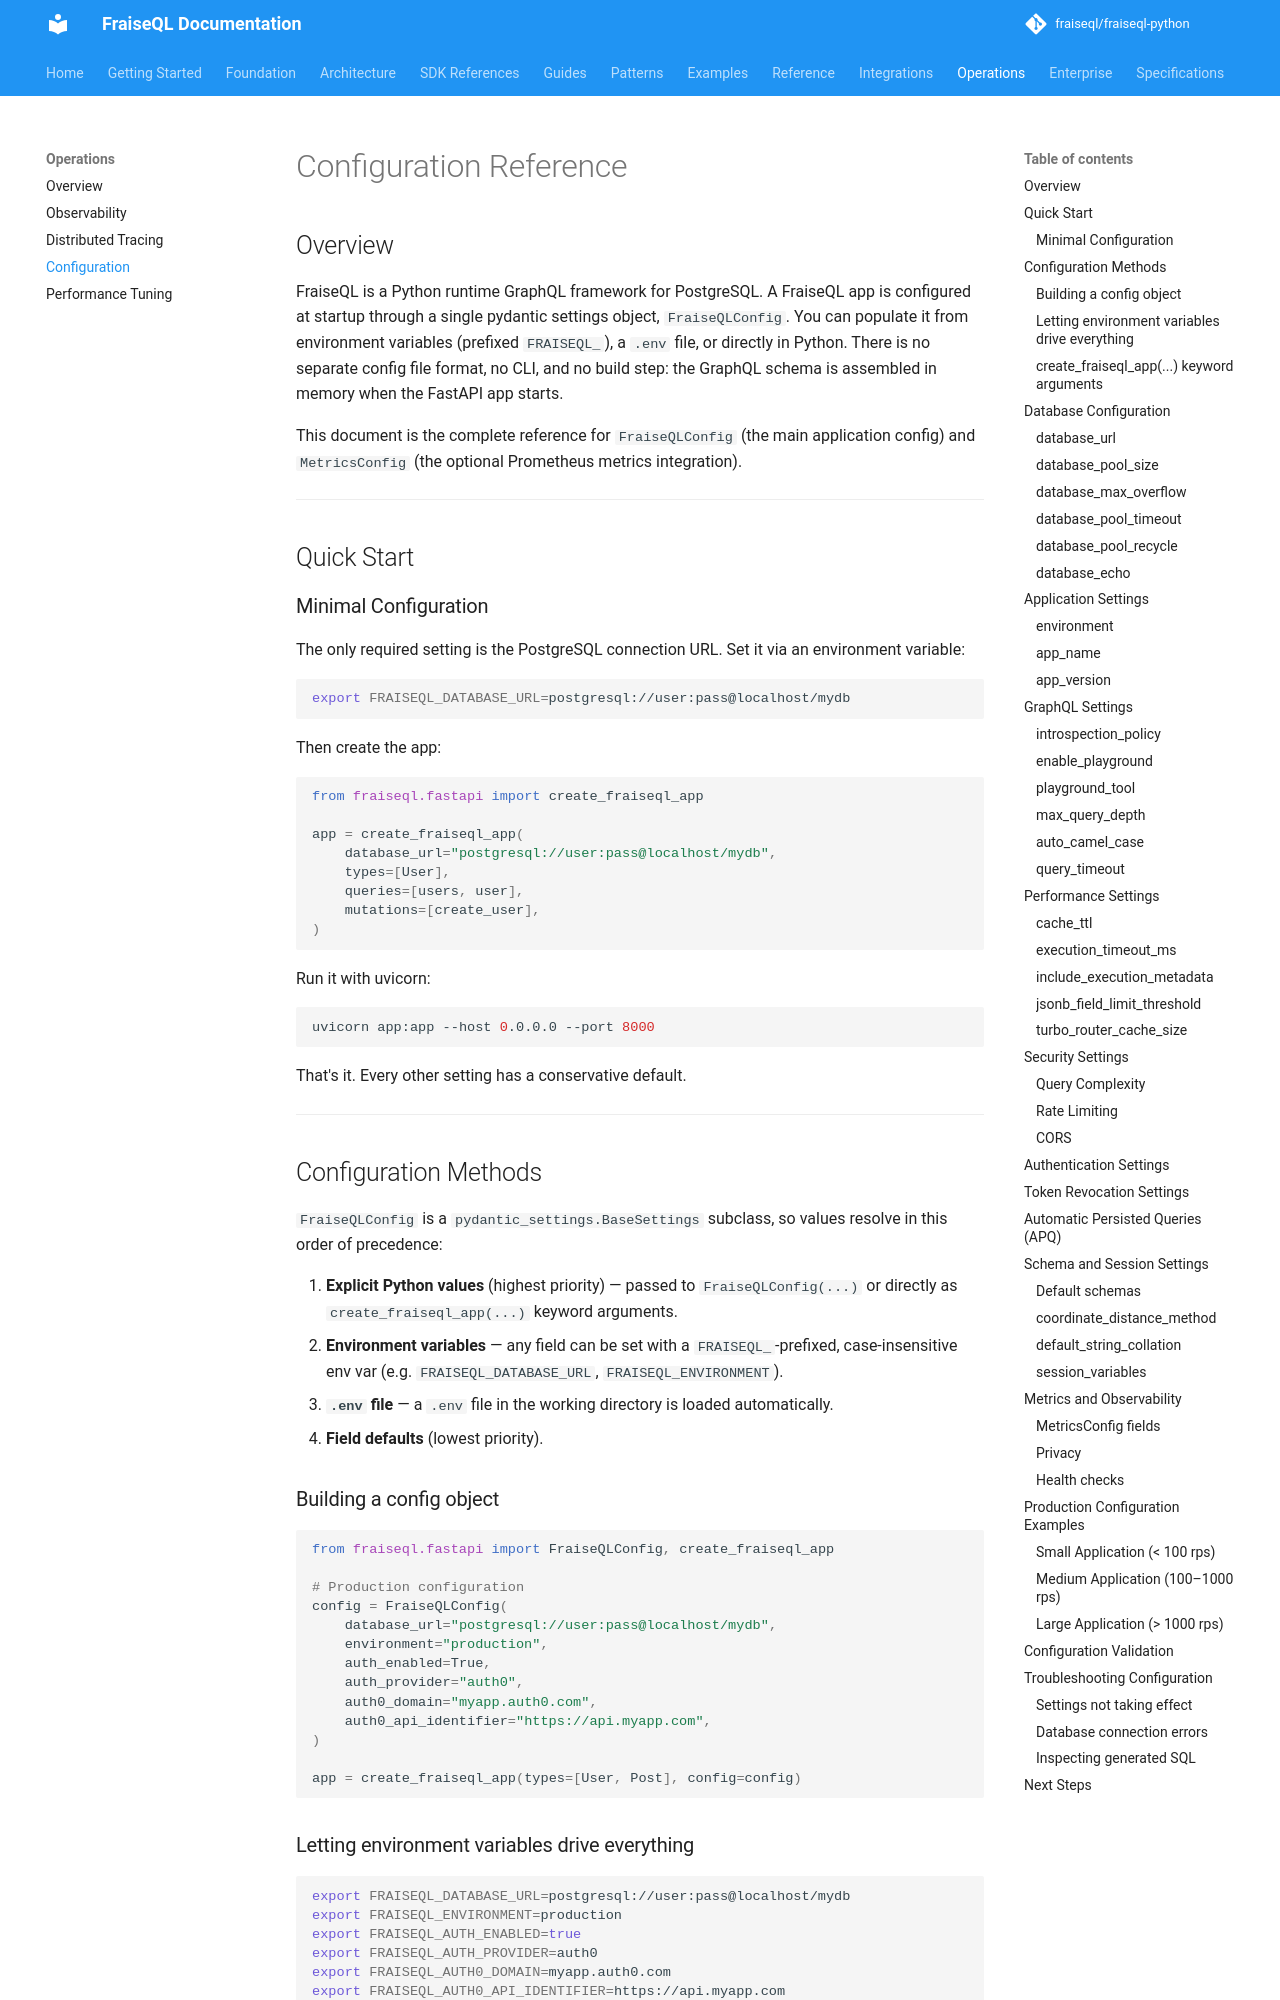

repository: fraiseql/fraiseql-python · page: operations/configuration/index.html · generator: mkdocs

---

title: Configuration Reference
description: Complete configuration reference for a FraiseQL application. Settings are managed through FraiseQLConfig (pydantic), FRAISEQL_-prefixed environment variables, and create_fraiseql_app(...) keyword arguments.
keywords: ["deployment", "scaling", "performance", "monitoring", "troubleshooting"]
tags: ["documentation", "reference"]
---

# Configuration Reference

## Overview

FraiseQL is a Python runtime GraphQL framework for PostgreSQL. A FraiseQL app is
configured at startup through a single pydantic settings object, `FraiseQLConfig`.
You can populate it from environment variables (prefixed `FRAISEQL_`), a `.env`
file, or directly in Python. There is no separate config file format, no CLI, and
no build step: the GraphQL schema is assembled in memory when the FastAPI app
starts.

This document is the complete reference for `FraiseQLConfig` (the main application
config) and `MetricsConfig` (the optional Prometheus metrics integration).

---

## Quick Start

### Minimal Configuration

The only required setting is the PostgreSQL connection URL. Set it via an
environment variable:

```bash
export FRAISEQL_DATABASE_URL=postgresql://user:pass@localhost/mydb
```

Then create the app:

```python
from fraiseql.fastapi import create_fraiseql_app

app = create_fraiseql_app(
    database_url="postgresql://user:pass@localhost/mydb",
    types=[User],
    queries=[users, user],
    mutations=[create_user],
)
```

Run it with uvicorn:

```bash
uvicorn app:app --host 0.0.0.0 --port 8000
```

That's it. Every other setting has a conservative default.

---

## Configuration Methods

`FraiseQLConfig` is a `pydantic_settings.BaseSettings` subclass, so values resolve
in this order of precedence:

1. **Explicit Python values** (highest priority) — passed to `FraiseQLConfig(...)`
   or directly as `create_fraiseql_app(...)` keyword arguments.
2. **Environment variables** — any field can be set with a `FRAISEQL_`-prefixed,
   case-insensitive env var (e.g. `FRAISEQL_DATABASE_URL`,
   `FRAISEQL_ENVIRONMENT`).
3. **`.env` file** — a `.env` file in the working directory is loaded
   automatically.
4. **Field defaults** (lowest priority).

### Building a config object

```python
from fraiseql.fastapi import FraiseQLConfig, create_fraiseql_app

# Production configuration
config = FraiseQLConfig(
    database_url="postgresql://user:pass@localhost/mydb",
    environment="production",
    auth_enabled=True,
    auth_provider="auth0",
    auth0_domain="myapp.auth0.com",
    auth0_api_identifier="https://api.myapp.com",
)

app = create_fraiseql_app(types=[User, Post], config=config)
```
